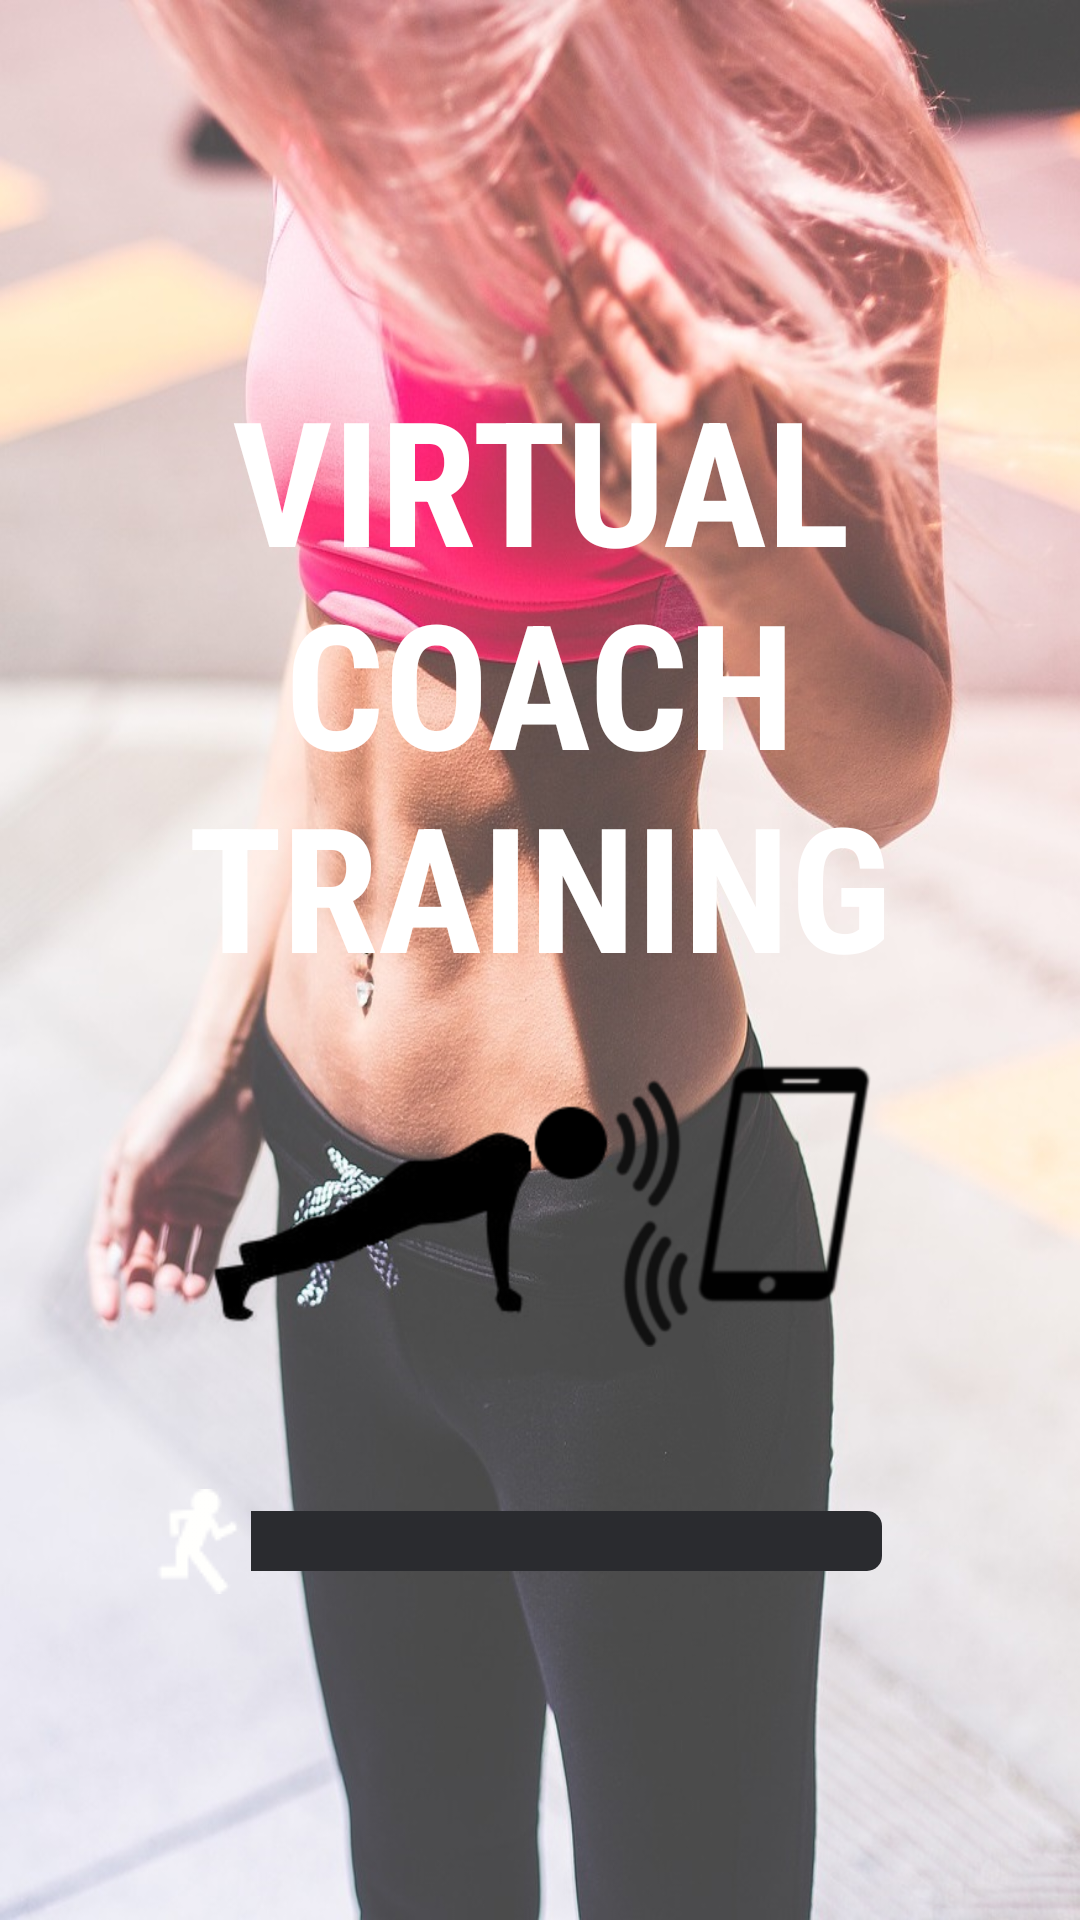

Write the Android layout XML for this screen, with the resource values it uses.
<!-- AndroidManifest.xml: application theme AppTheme -->
<!-- res/layout/activity_splash_screen.xml -->
<?xml version="1.0" encoding="utf-8"?>
<RelativeLayout xmlns:android="http://schemas.android.com/apk/res/android"
    xmlns:app="http://schemas.android.com/apk/res-auto"
    xmlns:tools="http://schemas.android.com/tools"
    android:layout_width="match_parent"
    android:layout_height="match_parent"
    android:background="@drawable/background_img"
    android:orientation="vertical">

    <LinearLayout
        android:layout_width="match_parent"
        android:layout_height="match_parent"
        android:layout_marginTop="20dp"
        android:gravity="center"
        android:orientation="vertical">

        <TextView
            android:id="@+id/textView4"
            android:layout_width="match_parent"
            android:layout_height="204dp"
            android:layout_alignParentTop="true"
            android:layout_centerHorizontal="true"
            android:layout_marginBottom="30dp"
            android:fontFamily="sans-serif-condensed"
            android:gravity="center_horizontal"
            android:text="VIRTUAL COACH TRAINING"
            android:textColor="@android:color/white"
            android:textSize="58sp"
            android:textStyle="bold" />

        <ImageView
            android:id="@+id/imageView2"
            android:layout_width="match_parent"
            android:layout_height="wrap_content"
            android:layout_alignParentBottom="true"
            android:layout_centerHorizontal="true"
            android:src="@drawable/logo"
            android:layout_marginBottom="40dp"/>

        <SeekBar
            android:id="@+id/progress_bar"
            android:layout_width="match_parent"
            android:layout_height="50dp"
            style="@style/CustomProgressBar"
            android:layout_marginLeft="50dp"
            android:layout_marginRight="50dp"
            android:thumb="@drawable/homme_court"/>

    </LinearLayout>

</RelativeLayout>
<!-- resources referenced by this layout -->
<resources>
  <!-- drawable background_img: jpg bitmap (drawable, 138978 bytes) -->
  <!-- drawable homme_court: png bitmap (drawable, 1027 bytes) -->
  <!-- drawable logo: png bitmap (drawable, 6787 bytes) -->
  <style name="CustomProgressBar" parent="android:Widget.ProgressBar.Horizontal">
          <item name="android:indeterminateOnly">false</item>
          <item name="android:progressDrawable">@drawable/loader_progress</item>
          <item name="android:minHeight">10dip</item>
          <item name="android:maxHeight">20dip</item>
      </style>
  <style name="AppTheme" parent="Theme.AppCompat.Light.NoActionBar">
          
          <item name="colorPrimary">@color/colorPrimary</item>
          <item name="colorPrimaryDark">@color/colorPrimaryDark</item>
          <item name="colorAccent">@color/colorAccent</item>
      </style>
  <!-- drawable loader_progress (drawable) -->
  <?xml version="1.0" encoding="UTF-8"?>
  <layer-list xmlns:android="http://schemas.android.com/apk/res/android">
      <item
          android:id="@android:id/background">
          <shape>
              <padding
                  android:bottom="3dip"
                  android:top="3dip"
                  android:left="3dip"
                  android:right="3dip"/>
              <corners
                  android:radius="5dip" />
              <gradient
                  android:startColor="#2a2b2f"
                  android:centerColor="#2a2b2f"
                  android:centerY="0.50"
                  android:endColor="#2a2b2f"
                  android:angle="270" />
          </shape>
      </item>
      <item
          android:id="@android:id/progress">
          <clip>
              <shape>
                  <corners
                      android:radius="5dip" />
                  <gradient
                      android:startColor="#ad050d"
                      android:endColor="#d3657d"
                      android:angle="90" />
              </shape>
          </clip>
      </item>
  </layer-list>
  <color name="colorPrimary">#98347d</color>
  <color name="colorPrimaryDark">#303f9f</color>
  <color name="colorAccent">#ffffff</color>
</resources>
